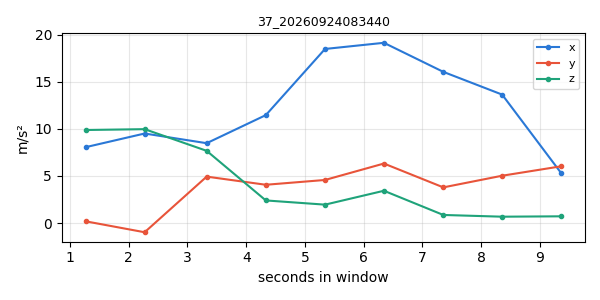

Source data for this figure (header and first rows):
timestamp, x, y, z
1790202872, 8.048, 0.1795, 9.87
1790202873, 9.497, -0.9799, 9.958
1790202874, 8.469, 4.923, 7.659
1790202875, 11.45, 4.058, 2.396
1790202876, 18.47, 4.568, 1.949
1790202877, 19.12, 6.312, 3.423
1790202878, 16.04, 3.782, 0.8548
1790202879, 13.63, 5.018, 0.6706
1790202880, 5.288, 6.02, 0.7113
